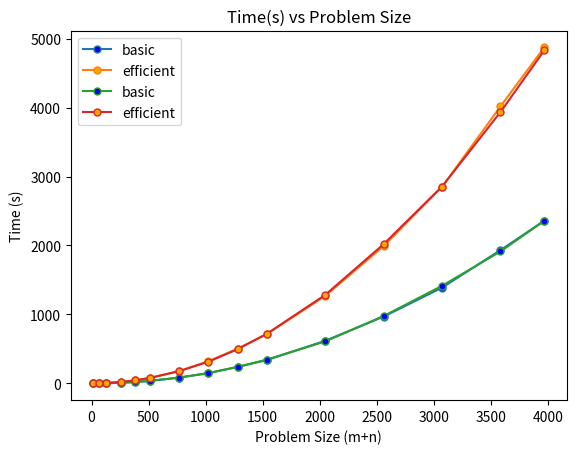

Write the Python code that produced this figure.
import matplotlib.pyplot as plt

ps = [16,
      64,
      128,
      256,
      384,
      512,
      768,
      1024,
      1280,
      1536,
      2048,
      2560,
      3072,
      3584,
      3968
      ]

# for basic
memory = [0.06008148193359375,
          0.5948543548583984,
          2.377033233642578,
          8.764028549194336,
          19.17886734008789,
          35.33291816711426,
          83.93383026123047,
          147.61996269226074,
          238.21377754211426,
          338.02103996276855,
          617.7310943603516,
          968.0068492889404,
          1388.3497714996338,
          1932.168960571289,
          2359.0710163116455
          ]
time = [0.06008148193359375,
        0.6148815155029297,
        2.312898635864258,
        8.862972259521484,
        19.86980438232422,
        35.89320182800293,
        83.7256908416748,
        149.68609809875488,
        239.12501335144043,
        344.56896781921387,
        608.0398559570312,
        976.733922958374,
        1415.229082107544,
        1913.0868911743164,
        2358.213186264038
        ]

# for dc
memory_dc = [0.19025802612304688,
             1.641988754272461,
             5.458354949951172,
             19.95396614074707,
             43.804168701171875,
             78.11999320983887,
             178.1609058380127,
             320.84202766418457,
             503.31902503967285,
             713.3083343505859,
             1268.571138381958,
             1990.206003189087,
             2850.4748344421387,
             4017.231225967407,
             4873.690843582153
             ]
time_dc = [0.1888275146484375,
           1.5921592712402344,
           5.544900894165039,
           19.616127014160156,
           43.82514953613281,
           79.33306694030762,
           177.1676540374756,
           313.8539791107178,
           495.5577850341797,
           719.1481590270996,
           1282.9740047454834,
           2019.3829536437988,
           2855.311870574951,
           3935.6307983398438,
           4829.51807975769
           ]

plt.title('Memory(KB) vs Problem Size')

plt.plot(ps, memory, label="basic", marker='o',
         markerfacecolor='blue', markersize=5)
plt.plot(ps, memory_dc, label="efficient", marker='o',
         markerfacecolor='orange', markersize=5)

plt.xlabel("Problem Size (m+n)")
plt.ylabel("Memory (KB)")
plt.legend()

plt.savefig('Memory-ProblemSize.png')
plt.show()

plt.title('Time(s) vs Problem Size')

plt.plot(ps, time, label="basic", marker='o',
         markerfacecolor='blue', markersize=5)
plt.plot(ps, time_dc, label="efficient", marker='o',
         markerfacecolor='orange', markersize=5)

plt.xlabel("Problem Size (m+n)")
plt.ylabel("Time (s)")
plt.legend()

plt.savefig('Time-ProblemSize.png')
plt.show()
